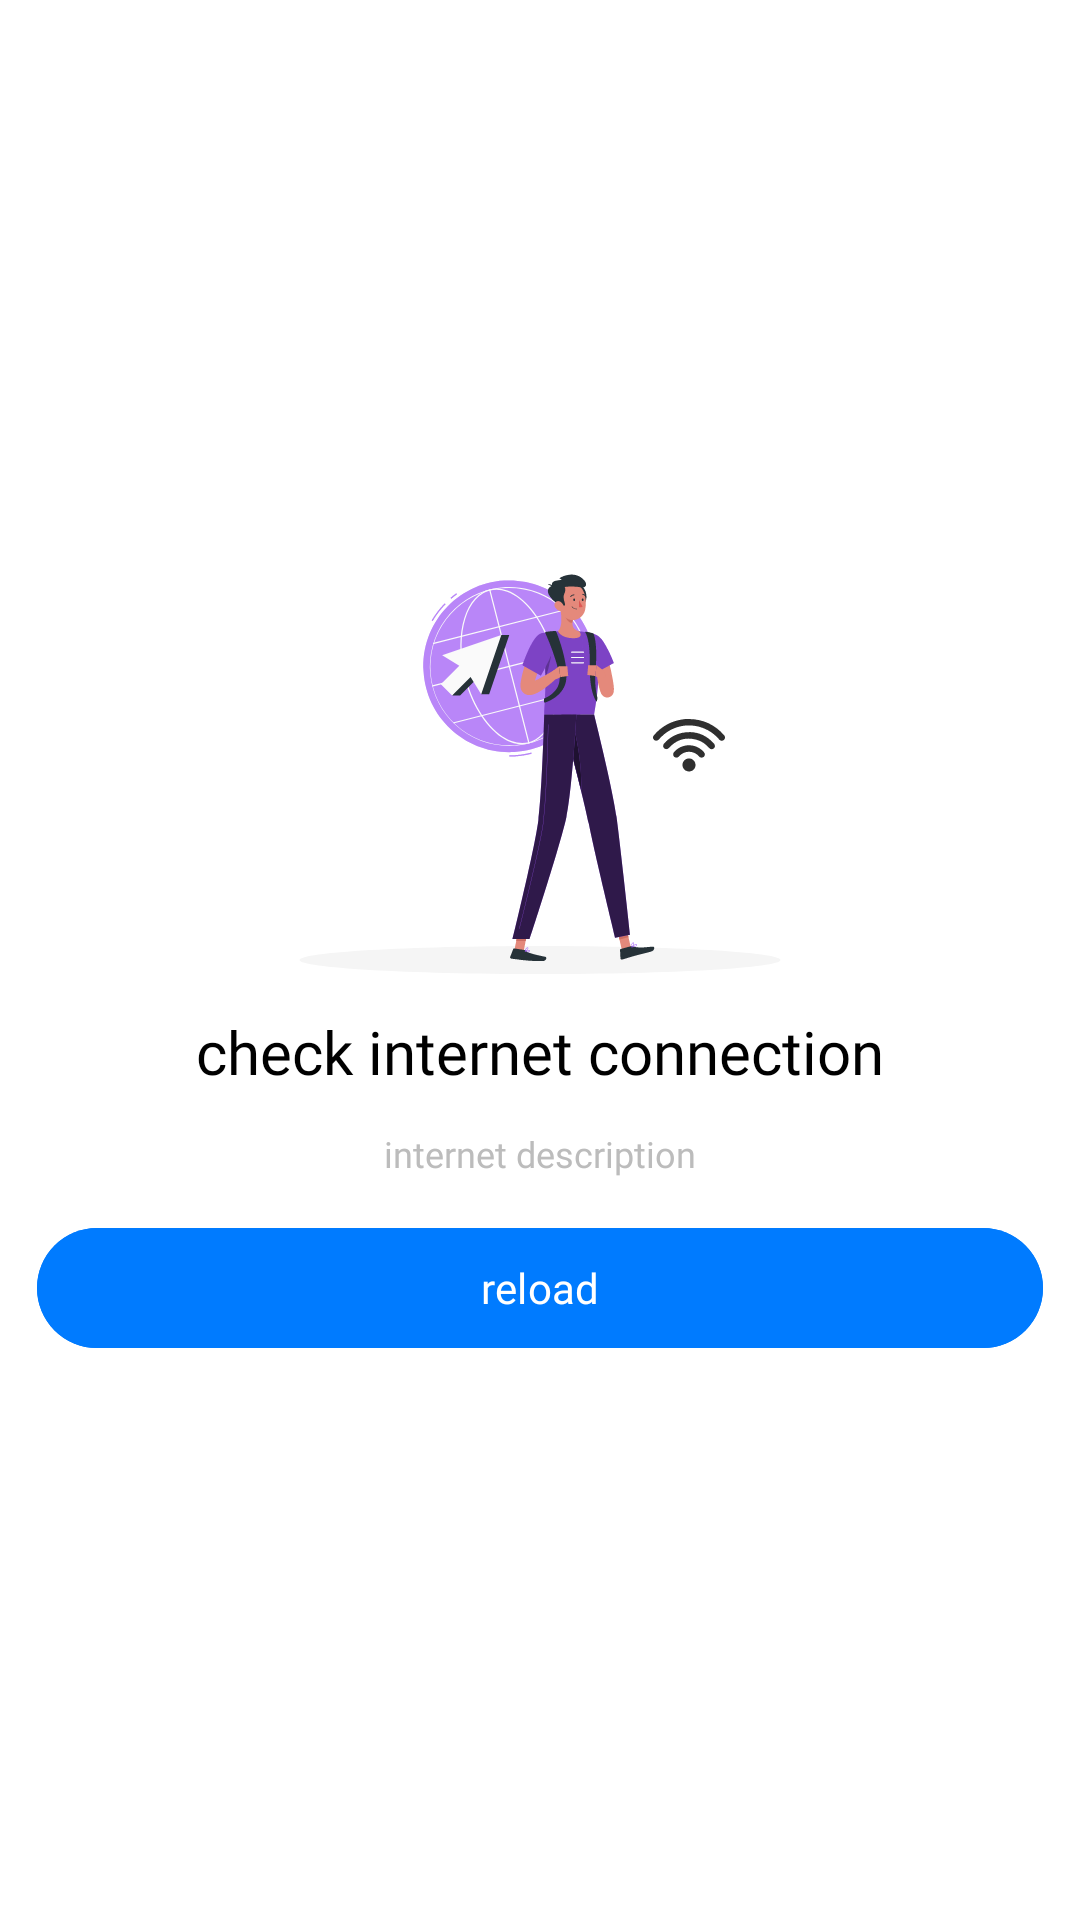

This screen was rendered from an Android layout file. Write that file and the resources it references.
<!-- AndroidManifest.xml: application theme Theme.Localfinds -->
<!-- res/layout/fragment_internet_connection.xml -->
<?xml version="1.0" encoding="utf-8"?>
<layout xmlns:android="http://schemas.android.com/apk/res/android"
    xmlns:app="http://schemas.android.com/apk/res-auto"
    xmlns:tools="http://schemas.android.com/tools">

    <androidx.constraintlayout.widget.ConstraintLayout
        android:layout_width="match_parent"
        android:layout_height="match_parent"
        tools:context="internet.InternetConnectionFragment">

        <ImageView
            android:id="@+id/imgNoInternetConnection"
            android:layout_width="wrap_content"
            android:layout_height="wrap_content"
            android:src="@drawable/ic_no_internet_connection"
            app:layout_constraintBottom_toTopOf="@+id/txtCheckInternetConnection"
            app:layout_constraintEnd_toEndOf="parent"
            app:layout_constraintStart_toStartOf="parent"
            app:layout_constraintTop_toTopOf="parent"
            app:layout_constraintVertical_chainStyle="packed" />

        <TextView
            android:id="@+id/txtCheckInternetConnection"
            android:layout_width="wrap_content"
            android:layout_height="wrap_content"
            android:layout_marginTop="@dimen/dimen_15"
            android:text="@string/check_internet_connection"
            android:textColor="@color/black"
            android:textSize="@dimen/_20sp"
            android:fontFamily="@font/poppins_bold"
            app:layout_constraintBottom_toTopOf="@+id/txtInternetDescription"
            app:layout_constraintEnd_toEndOf="parent"
            app:layout_constraintStart_toStartOf="parent"
            app:layout_constraintTop_toBottomOf="@+id/imgNoInternetConnection" />

        <TextView
            android:id="@+id/txtInternetDescription"
            android:layout_width="@dimen/dimen_0"
            android:fontFamily="@font/poppins_medium"
            android:layout_height="wrap_content"
            android:layout_marginTop="@dimen/dimen_15"
            android:gravity="center"
            android:paddingHorizontal="@dimen/dimen_10"
            android:text="@string/internet_description"
            android:textColor="@color/gray"
            android:textSize="@dimen/_12sp"
            app:layout_constraintBottom_toTopOf="@+id/btnReload"
            app:layout_constraintEnd_toEndOf="parent"
            app:layout_constraintStart_toStartOf="parent"
            app:layout_constraintTop_toBottomOf="@+id/txtCheckInternetConnection" />


        <com.google.android.material.button.MaterialButton
            android:id="@+id/btnReload"
            style="@style/materialButton"
            android:layout_width="match_parent"
            android:layout_height="@dimen/dimen_48"
            android:layout_marginHorizontal="@dimen/dimen_15"
            android:layout_marginTop="@dimen/dimen_20"
            android:fontFamily="@font/poppins_semi_bold"
            android:text="@string/reload"
            android:textColor="@color/white"
            android:textSize="@dimen/_14sp"
            app:layout_constraintBottom_toBottomOf="parent"
            app:layout_constraintEnd_toEndOf="parent"
            app:layout_constraintStart_toStartOf="parent"
            app:layout_constraintTop_toBottomOf="@+id/txtInternetDescription" />


    </androidx.constraintlayout.widget.ConstraintLayout>
</layout>
<!-- resources referenced by this layout -->
<resources>
  <color name="black">#000000</color>
  <color name="gray">#BCBCBC</color>
  <color name="white">#FFFFFFFF</color>
  <dimen name="_12sp">12sp</dimen>
  <dimen name="_14sp">14sp</dimen>
  <dimen name="_20sp">20sp</dimen>
  <dimen name="dimen_0">0dp</dimen>
  <dimen name="dimen_10">9.5dp</dimen>
  <dimen name="dimen_15">14.25dp</dimen>
  <dimen name="dimen_20">19dp</dimen>
  <dimen name="dimen_48">45.6dp</dimen>
  <string name="check_internet_connection">check internet connection</string>
  <string name="internet_description">internet description</string>
  <string name="reload">reload</string>
  <style name="materialButton" parent="Widget.MaterialComponents.Button">
          <item name="cornerRadius">@dimen/buttonCorners</item>
          <item name="android:insetTop">0dp</item>
          <item name="android:insetBottom">0dp</item>
          <item name="android:paddingStart">0dp</item>
          <item name="android:paddingEnd">0dp</item>
          <item name="android:insetLeft">0dp</item>
          <item name="android:insetRight">0dp</item>
          <item name="android:textAllCaps">false</item>
          <item name="fontFamily">@font/poppins_medium</item>
          <item name="android:letterSpacing">0.00714285714</item>
          <item name="android:fontFamily">@font/poppins_medium</item>
          <item name="android:textSize">@dimen/button_text_size_normal</item>
          <item name="android:textColor">@color/material_button_color_text</item>
          <item name="android:backgroundTint">@color/material_button_color_background</item>
          <item name="android:stateListAnimator">@null</item>
      </style>
  <style name="Theme.Localfinds" parent="Theme.MaterialComponents.Light.NoActionBar">
          
          <item name="colorPrimary">@color/purple_500</item>
          <item name="colorPrimaryVariant">@color/purple_700</item>
          <item name="colorOnPrimary">@color/white</item>
          
          <item name="colorSecondary">@color/teal_200</item>
          <item name="colorSecondaryVariant">@color/teal_700</item>
          <item name="colorOnSecondary">@color/black</item>
          
          <item name="android:statusBarColor">?attr/colorPrimaryVariant</item>
          <item name="bottomSheetDialogTheme">@style/CustomBottomSheetDialog</item>
          
      </style>
  <dimen name="buttonCorners">20dp</dimen>
  <dimen name="button_text_size_normal">14sp</dimen>
  <color name="purple_500">#FF6200EE</color>
  <color name="purple_700">#FF3700B3</color>
  <color name="teal_200">#FF03DAC5</color>
  <color name="teal_700">#FF018786</color>
  <style name="CustomBottomSheetDialog" parent="@style/ThemeOverlay.MaterialComponents.BottomSheetDialog">
          <item name="bottomSheetStyle">@style/CustomBottomSheet</item>
      </style>
  <style name="CustomBottomSheet" parent="Widget.MaterialComponents.BottomSheet">
          <item name="shapeAppearanceOverlay">@style/CustomShapeAppearanceBottomSheetDialog</item>
      </style>
  <style name="CustomShapeAppearanceBottomSheetDialog" parent="">
          <item name="cornerFamily">rounded</item>
  
  
  
  
          <item name="android:background">@drawable/bottom_sheet_background</item>
          <item name="behavior_skipCollapsed">true</item>
          <item name="behavior_fitToContents">true</item>
          <item name="behavior_peekHeight">1000dp</item> // yep, that helped to skip collapsed state at initial
          <item name="behavior_autoHide">false</item>
          <item name="showAnimationBehavior">inward</item>
      </style>
  <dimen name="dimen_18">17.1dp</dimen>
  <dimen name="dimen_2">2dp</dimen>
  <dimen name="dimen_5">4.75dp</dimen>
</resources>
